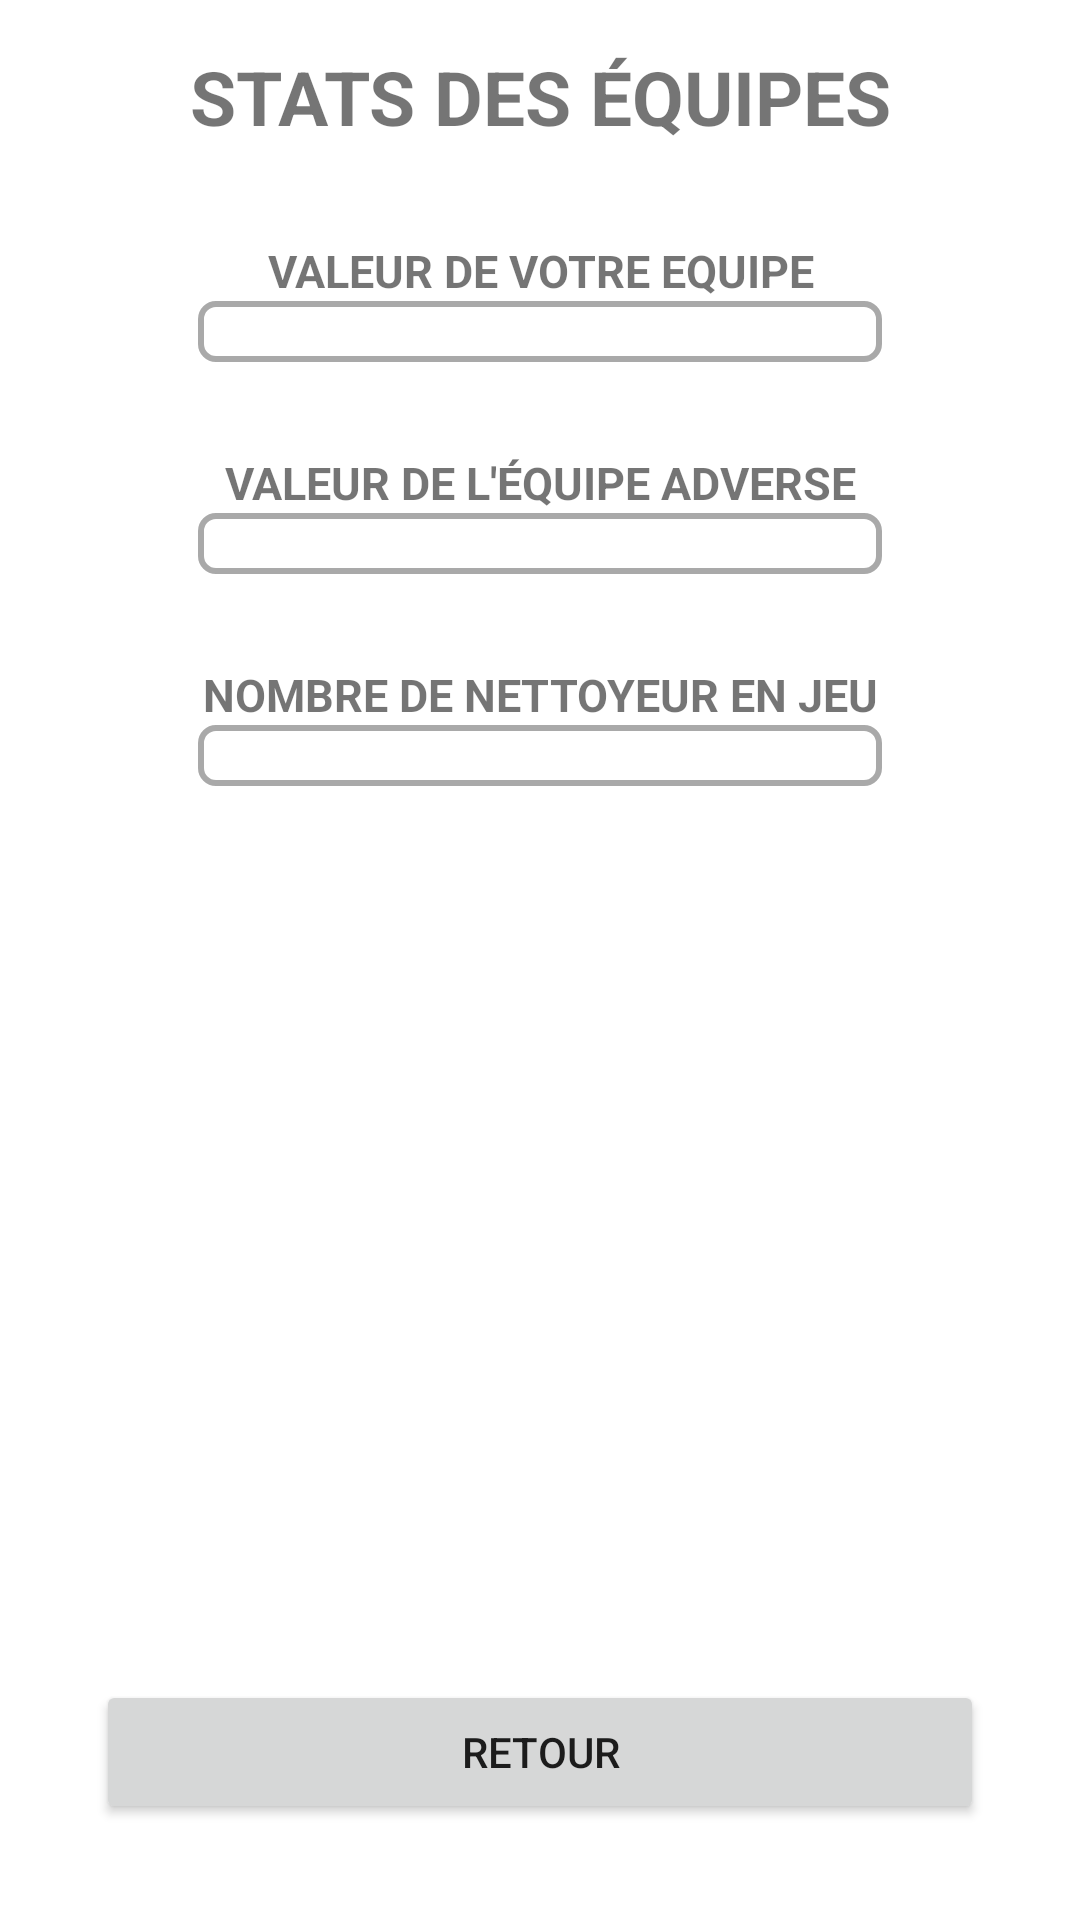

Here is an Android app screen rendered from its layout file. Give the layout XML and the strings, colors and styles it references.
<!-- AndroidManifest.xml: application theme Theme.ProjetAndroidStudio -->
<!-- res/layout/stat_equipe.xml -->
<?xml version="1.0" encoding="utf-8"?>
<androidx.constraintlayout.widget.ConstraintLayout xmlns:android="http://schemas.android.com/apk/res/android"
    xmlns:app="http://schemas.android.com/apk/res-auto"
    xmlns:tools="http://schemas.android.com/tools"
    android:layout_width="match_parent"
    android:layout_height="match_parent"
    android:background="@drawable/ic_bg">

    <TextView
        android:id="@+id/StatEquipeTitre"
        android:layout_width="0dp"
        android:layout_height="wrap_content"
        android:gravity="center"
        android:text="@string/StatEquipesTitre"
        android:textAllCaps="true"
        android:textSize="25sp"
        android:textStyle="bold"
        app:layout_constraintBottom_toTopOf="@+id/guideline5"
        app:layout_constraintEnd_toEndOf="parent"
        app:layout_constraintHorizontal_bias="0.0"
        app:layout_constraintStart_toStartOf="parent"
        app:layout_constraintTop_toTopOf="parent" />

    <androidx.constraintlayout.widget.Guideline
        android:id="@+id/guideline5"
        android:layout_width="wrap_content"
        android:layout_height="wrap_content"
        android:orientation="horizontal"
        app:layout_constraintGuide_percent="0.1" />

    <Button
        android:id="@+id/button2"
        android:layout_width="0dp"
        android:layout_height="wrap_content"
        android:layout_marginStart="32dp"
        android:layout_marginEnd="32dp"
        android:layout_marginBottom="32dp"
        android:text="@string/BoutonRetourTexte"
        android:onClick="retour"
        app:layout_constraintBottom_toBottomOf="parent"
        app:layout_constraintEnd_toEndOf="parent"
        app:layout_constraintStart_toStartOf="parent"
        app:layout_constraintTop_toBottomOf="@+id/linearLayout3" />

    <LinearLayout
        android:id="@+id/linearLayout3"
        android:layout_width="0dp"
        android:layout_height="0dp"
        android:layout_marginStart="16dp"
        android:layout_marginTop="16dp"
        android:layout_marginEnd="16dp"
        android:orientation="vertical"
        app:layout_constraintBottom_toTopOf="@+id/button2"
        app:layout_constraintEnd_toEndOf="parent"
        app:layout_constraintStart_toStartOf="parent"
        app:layout_constraintTop_toTopOf="@+id/guideline5">

        <TextView
            android:id="@+id/ValeurVotreEquipeTitre"
            android:layout_width="match_parent"
            android:layout_height="wrap_content"
            android:gravity="center"
            android:text="@string/ValeurVotreEquipeTitre"
            android:textAllCaps="true"
            android:textSize="15sp"
            android:textStyle="bold" />

        <TextView
            android:id="@+id/ValeurVotreEquipe"
            android:layout_width="match_parent"
            android:layout_height="wrap_content"
            android:layout_marginHorizontal="50dp"
            android:layout_marginBottom="30dp"
            android:background="@drawable/border"
            android:gravity="center"
            android:textSize="15sp" />

        <TextView
            android:id="@+id/ValeurEquipeAdverseTitre"
            android:layout_width="match_parent"
            android:layout_height="wrap_content"
            android:gravity="center"
            android:text="@string/ValeurEquipeAdverseTitre"
            android:textAllCaps="true"
            android:textSize="15sp"
            android:textStyle="bold" />

        <TextView
            android:id="@+id/ValeurEquipeAdverse"
            android:layout_width="match_parent"
            android:layout_height="wrap_content"
            android:layout_marginHorizontal="50dp"
            android:layout_marginBottom="30dp"
            android:background="@drawable/border"
            android:gravity="center"
            android:textSize="15sp" />

        <TextView
            android:id="@+id/NombreDeNettoyeurTitre"
            android:layout_width="match_parent"
            android:layout_height="wrap_content"
            android:gravity="center"
            android:text="@string/NombreNettoyeurTitre"
            android:textAllCaps="true"
            android:textSize="15sp"
            android:textStyle="bold" />

        <TextView
            android:id="@+id/NombreDeNettoyeur"
            android:layout_width="match_parent"
            android:layout_height="wrap_content"
            android:layout_marginHorizontal="50dp"
            android:background="@drawable/border"
            android:gravity="center"
            android:textSize="15sp" />
    </LinearLayout>
</androidx.constraintlayout.widget.ConstraintLayout>
<!-- resources referenced by this layout -->
<resources>
  <!-- drawable border (drawable) -->
  <?xml version="1.0" encoding="utf-8"?>
  <shape xmlns:android="http://schemas.android.com/apk/res/android"
      android:shape="rectangle">
      <solid android:color="@android:color/white" />
      <stroke android:color="@color/DarkGray" android:width="2dp"/>
      <corners android:radius="5dp" />
  </shape>
  <string name="BoutonRetourTexte">Retour</string>
  <string name="NombreNettoyeurTitre">Nombre de nettoyeur en jeu</string>
  <string name="StatEquipesTitre">Stats des équipes</string>
  <string name="ValeurEquipeAdverseTitre">Valeur de l\'équipe adverse</string>
  <string name="ValeurVotreEquipeTitre">Valeur de votre equipe</string>
  <style name="Theme.ProjetAndroidStudio" parent="Theme.MaterialComponents.DayNight.DarkActionBar">
          
          <item name="colorPrimary">@color/purple_500</item>
          <item name="colorPrimaryVariant">@color/purple_700</item>
          <item name="colorOnPrimary">@color/White</item>
          
          <item name="colorSecondary">@color/teal_200</item>
          <item name="colorSecondaryVariant">@color/teal_700</item>
          <item name="colorOnSecondary">@color/black</item>
          
          <item name="android:statusBarColor">?attr/colorPrimaryVariant</item>
          
      </style>
  <color name="DarkGray">#A9A9A9</color>
  <color name="purple_500">#FF6200EE</color>
  <color name="purple_700">#FF3700B3</color>
  <color name="White">#FFFFFF</color>
  <color name="teal_200">#FF03DAC5</color>
  <color name="teal_700">#FF018786</color>
  <color name="black">#000000</color>
</resources>
